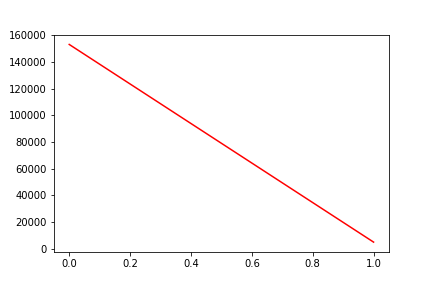

Source data for this figure (header and first rows):
, date, assets
0, 0, 153015
1, 20130304, 5112
